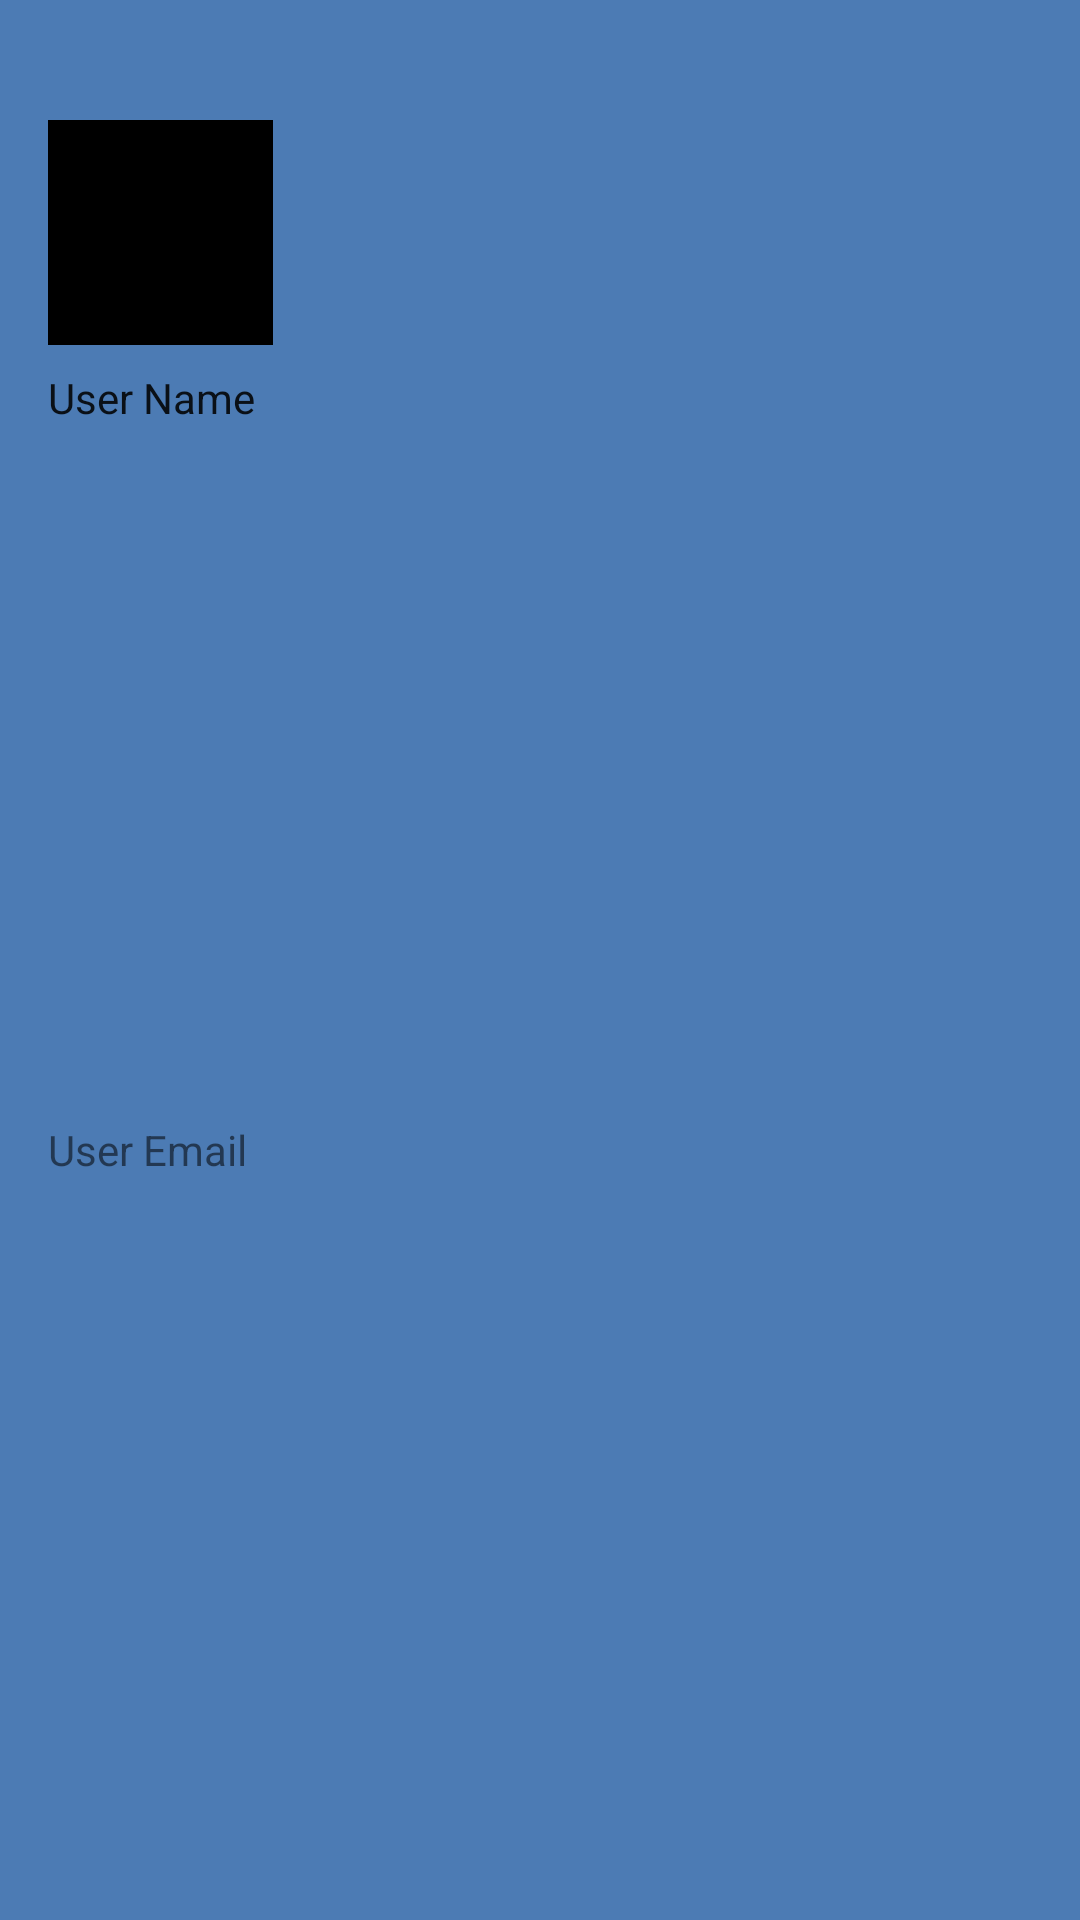

Produce the Android XML layout that renders to this screen, including the resource entries it uses.
<!-- AndroidManifest.xml: application theme Theme.PillPall -->
<!-- res/layout/menu_drawer_header.xml -->
<?xml version="1.0" encoding="utf-8"?>
<androidx.constraintlayout.widget.ConstraintLayout
    xmlns:android="http://schemas.android.com/apk/res/android"
    xmlns:app="http://schemas.android.com/apk/res-auto"
    android:layout_width="match_parent"
    android:layout_height="wrap_content"
    android:background="?attr/colorPrimary"
    android:padding="16dp">

    <ImageView
        android:id="@+id/drawer_header_image"
        android:layout_width="75dp"
        android:layout_height="75dp"
        android:layout_marginTop="24dp"
        android:background="@color/black"
        android:src="@drawable/ic_profile_colour"
        app:layout_constraintStart_toStartOf="parent"
        app:layout_constraintTop_toTopOf="parent" />

    <TextView
        android:id="@+id/drawer_header_username"
        android:layout_width="wrap_content"
        android:layout_height="wrap_content"
        android:layout_marginTop="8dp"
        android:text="@string/user_name"
        android:textAppearance="@style/TextAppearance.AppCompat.Body1"
        app:layout_constraintStart_toStartOf="@+id/drawer_header_image"
        app:layout_constraintTop_toBottomOf="@+id/drawer_header_image" />

    <TextView
        android:id="@+id/drawer_header_email"
        android:layout_width="wrap_content"
        android:layout_height="wrap_content"
        android:text="@string/user_email"
        app:layout_constraintBottom_toBottomOf="parent"
        app:layout_constraintStart_toStartOf="@+id/drawer_header_username"
        app:layout_constraintTop_toBottomOf="@+id/drawer_header_username" />
</androidx.constraintlayout.widget.ConstraintLayout>
<!-- resources referenced by this layout -->
<resources>
  <color name="black">#FF000000</color>
  <string name="user_email">User Email</string>
  <string name="user_name">User Name</string>
  <style name="Theme.PillPall" parent="Theme.MaterialComponents.DayNight.NoActionBar">
          
          <item name="colorPrimary">@color/steel_blue</item>
          <item name="colorPrimaryVariant">@color/queen_blue</item>
          <item name="colorOnPrimary">@color/cultured</item>
          
          <item name="colorSecondary">@color/teal_200</item>
          <item name="colorSecondaryVariant">@color/teal_700</item>
          <item name="colorOnSecondary">@color/black</item>
          
          <item name="android:statusBarColor">?attr/colorPrimaryVariant</item>
          
      </style>
  <color name="steel_blue">#4c7bb4</color>
  <color name="queen_blue">#426896</color>
  <color name="cultured">#f6f5f6</color>
  <color name="teal_200">#FF03DAC5</color>
  <color name="teal_700">#FF018786</color>
</resources>
